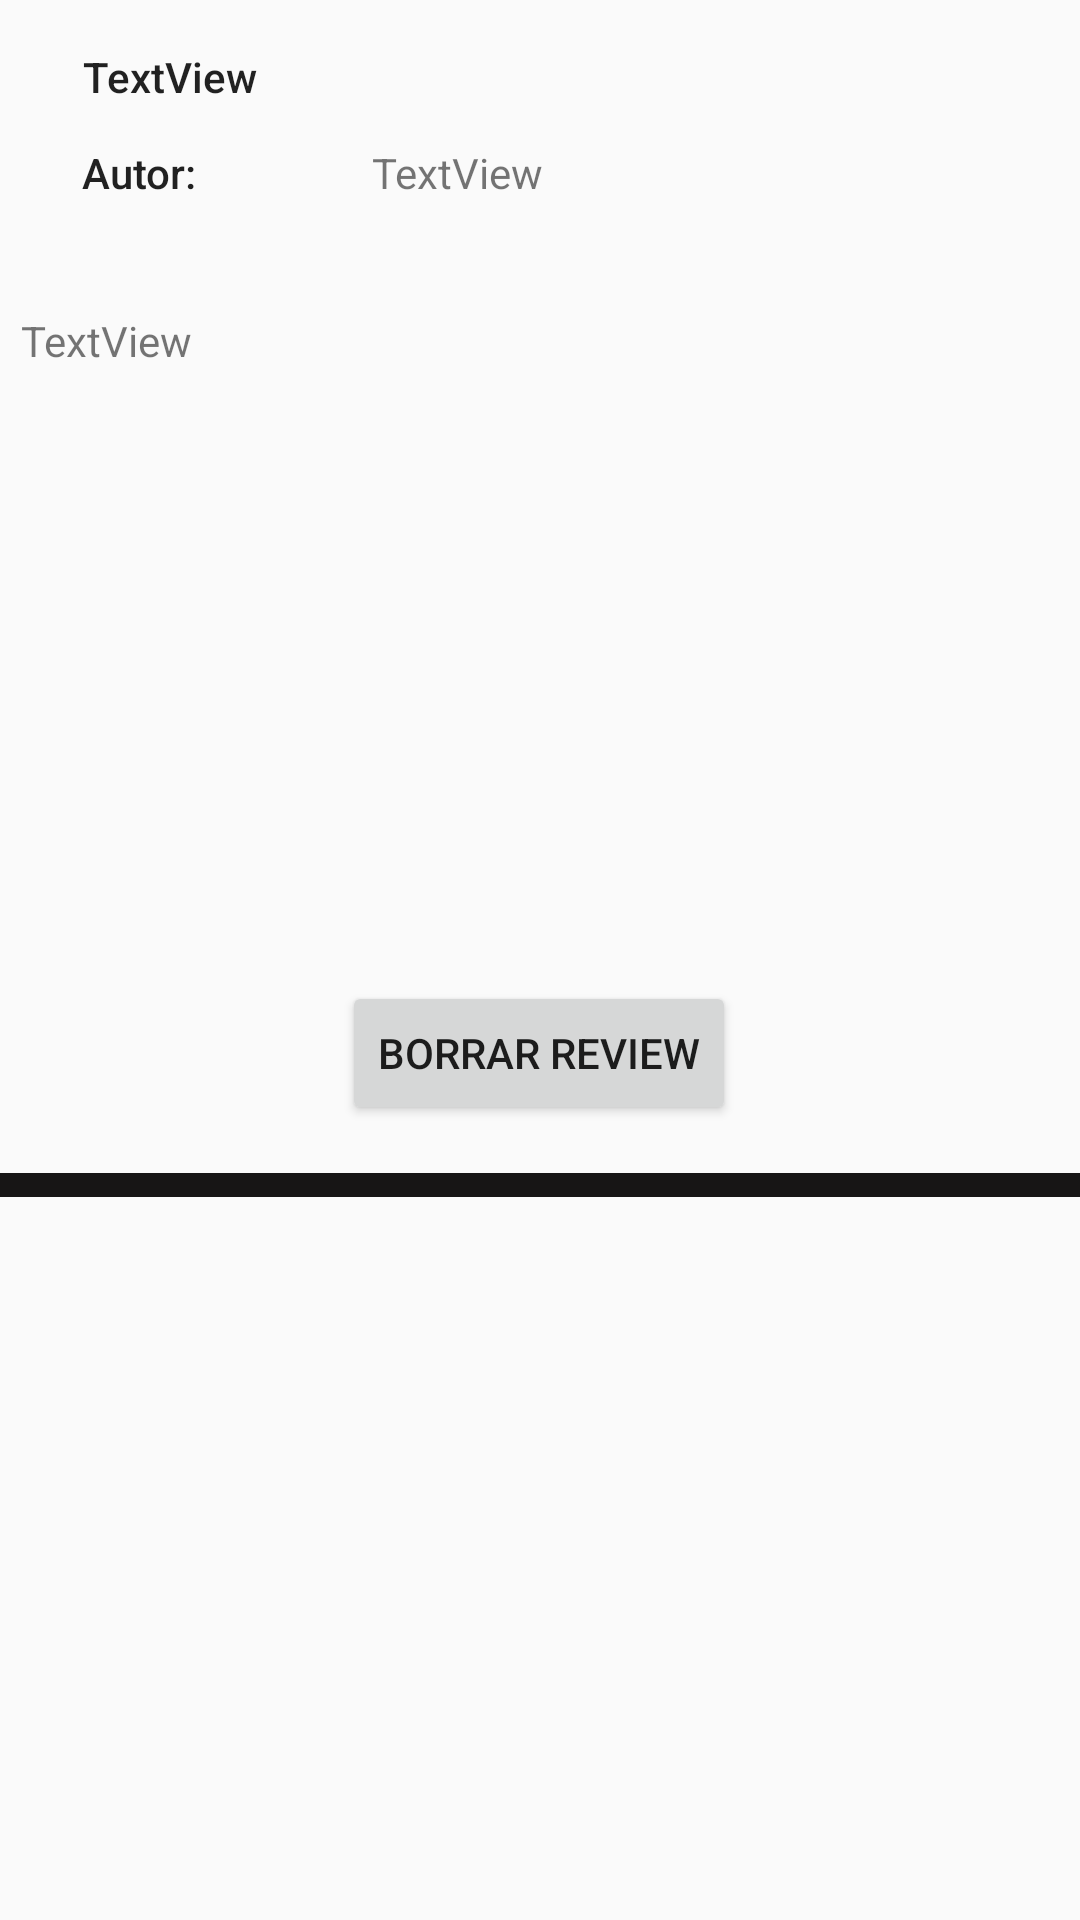

This screen was rendered from an Android layout file. Write that file and the resources it references.
<!-- AndroidManifest.xml: application theme Theme.AppCompat.Light.DarkActionBar -->
<!-- res/layout/adapter_review_rv.xml -->
<?xml version="1.0" encoding="utf-8"?>
<androidx.constraintlayout.widget.ConstraintLayout xmlns:android="http://schemas.android.com/apk/res/android"
    xmlns:app="http://schemas.android.com/apk/res-auto"
    xmlns:tools="http://schemas.android.com/tools"
    android:layout_width="match_parent"
    android:layout_height="wrap_content">

    <TextView
        android:id="@+id/textView3"
        android:layout_width="446dp"
        android:layout_height="8dp"
        android:layout_marginTop="16dp"
        android:background="#1B1818"
        android:backgroundTint="#171515"
        android:text="_________________________________________________________________________"
        android:textAppearance="@style/TextAppearance.AppCompat.Body2"
        app:layout_constraintTop_toBottomOf="@+id/buttonEliminarReview"
        tools:layout_editor_absoluteX="-12dp" />

    <TextView
        android:id="@+id/textViewCuerpoComentario"
        android:layout_width="346dp"
        android:layout_height="207dp"
        android:layout_marginTop="104dp"
        android:text="TextView"
        app:layout_constraintEnd_toEndOf="parent"
        app:layout_constraintStart_toStartOf="parent"
        app:layout_constraintTop_toTopOf="parent" />

    <TextView
        android:id="@+id/textViewAutorComentario"
        android:layout_width="192dp"
        android:layout_height="36dp"
        android:layout_marginEnd="44dp"
        android:layout_marginRight="44dp"
        android:layout_marginBottom="20dp"
        android:text="TextView"
        app:layout_constraintBottom_toTopOf="@+id/textViewCuerpoComentario"
        app:layout_constraintEnd_toEndOf="parent" />

    <Button
        android:id="@+id/buttonEliminarReview"
        android:layout_width="wrap_content"
        android:layout_height="wrap_content"
        android:layout_marginTop="16dp"
        android:text="Borrar Review"
        app:layout_constraintEnd_toEndOf="parent"
        app:layout_constraintHorizontal_bias="0.498"
        app:layout_constraintStart_toStartOf="parent"
        app:layout_constraintTop_toBottomOf="@+id/textViewCuerpoComentario" />

    <TextView
        android:id="@+id/textView10"
        android:layout_width="107dp"
        android:layout_height="36dp"
        android:layout_marginStart="32dp"
        android:layout_marginLeft="32dp"
        android:layout_marginBottom="20dp"
        android:text="Autor: "
        android:textAppearance="@style/TextAppearance.AppCompat.Body2"
        app:layout_constraintBottom_toTopOf="@+id/textViewCuerpoComentario"
        app:layout_constraintEnd_toStartOf="@+id/textViewAutorComentario"
        app:layout_constraintHorizontal_bias="0.333"
        app:layout_constraintStart_toStartOf="parent" />

    <TextView
        android:id="@+id/textViewPeliMovie"
        android:layout_width="304dp"
        android:layout_height="23dp"
        android:layout_marginTop="16dp"
        android:text="TextView"
        android:textAppearance="@style/TextAppearance.AppCompat.Body2"
        app:layout_constraintEnd_toEndOf="parent"
        app:layout_constraintHorizontal_bias="0.497"
        app:layout_constraintStart_toStartOf="parent"
        app:layout_constraintTop_toTopOf="parent" />

</androidx.constraintlayout.widget.ConstraintLayout>
<!-- resources referenced by this layout -->
<resources>

</resources>
